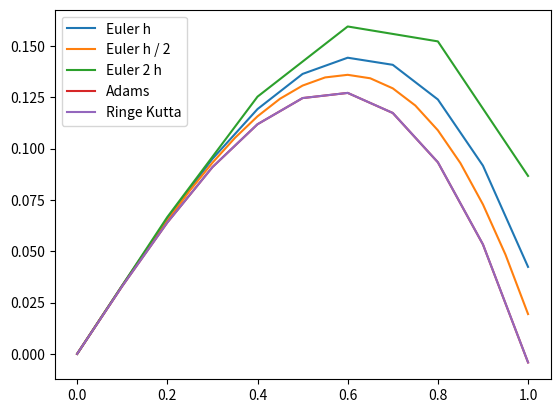

The script that saved this image:
"""Tool for solving the first-order ODE(y' = f(x, y))
by various algorithms.

Functions:
    finite_differences(ys, m) -> ndarray
    supremum_abs(func, min_x, max_x, min_y, max_y) -> float
    Runge_Kutta(func, x0, y0, h, nsteps) -> tuple(ndarray, ndarray)
    Euler(func, x0, y0, h, nsteps) -> tuple(ndarray, ndarray, float)
    Adams(func, x0, y0, h, nsteps) -> tuple(ndarray, ndarray)
"""
from sympy import sympify, symbols
from numpy import zeros, array, exp, hstack
from matplotlib.pyplot import plot, legend, show


def finite_differences(ys, m):
    """Return finite differences to a given order.
    
    Arguments:
    ys -- function values
    m -- order of calculated differences
    """

    n = len(ys)
    result = zeros((n, n))
    result[:, 0] = ys
    for j in range(min(n - 1, m)):
        for i in range(n - j - 1):
            result[i, j + 1] = result[i + 1, j] - result[i, j]

    return result


def supremum_abs(func, min_x, max_x, min_y, max_y):
    """Return the supremum module in the domain of definition.
    
    Arguments:
    func -- sympy function of x and y
    (min_x, max_x) -- x-axis segment
    (min_y, max_y) -- y-axis segment
    """
    supremum = 0
    x, y = symbols('x, y')
    dx = (max_x - min_x) / 10
    dy = (max_y - min_y) / 10
    y_ = min_y
    for _ in range(10):
        x_ = min_x
        for _ in range(10):
            x_ += dx
            value = abs(func.subs({x: x_, y: y_}))
            if value > supremum:
                supremum = value

        y_ += dy

    return supremum


def Runge_Kutta(func, x0, y0, h, nsteps):
    """Solve the first-order ODE(y'=f(x, y)) by the Runge-Kutta method.

    Arguments:
    func -- f(x, y) in string representation
    x0, y0 -- initial value
    h -- step size
    nsteps -- number of steps
    """
    x, y, k, a = symbols('x, y, k, a')
    func = sympify(func).subs({k: 3, a: 3})

    xs, ys = zeros(nsteps + 1), zeros(nsteps + 1)
    xs[0], ys[0] = x0, y0
    for k in range(nsteps):
        k1 = h * func.subs({x: xs[k], y: ys[k]})
        k2 = h * func.subs({x: xs[k] + h / 2, y: ys[k] + k1 / 2})
        k3 = h * func.subs({x: xs[k] + h / 2, y: ys[k] + k2 / 2})
        k4 = h * func.subs({x: xs[k] + h, y: ys[k] + k3})

        xs[k + 1] = xs[k] + h
        ys[k + 1] = ys[k] + (k1 + 2 * k2 + 2 * k3 + k4) / 6

    return xs, ys


def Euler(func, x0, y0, h, nsteps):
    """Solve the first-order ODE(y' = f(x, y)) by the Euler method.

    Arguments:
    func -- f(x, y) in string representation
    x0, y0 -- initial value
    h -- step size
    nsteps -- number of steps
    """
    x, y, k, a = symbols('x, y, k, a')
    func = sympify(func).subs({k: 3, a: 3})

    xs, ys = zeros(nsteps + 1), zeros(nsteps + 1)
    xs[0], ys[0] = x0, y0
    for k in range(nsteps):
        xs[k + 1] = xs[k] + h
        ys[k + 1] = ys[k] + h * func.subs({x: xs[k], y: ys[k]})

    M1 = supremum_abs(func, min(xs), max(xs), min(ys), max(ys))
    M2 = supremum_abs(func.diff(x), min(xs), max(xs), min(ys), max(ys))
    M3 = supremum_abs(func.diff(y), min(xs), max(xs), min(ys), max(ys))
    M4 = M2 + M1 * M3
    error = M4 / M3 * h * exp(float(M3 * (xs[k] - xs[0])))

    return xs, ys, error


def Adams(func, x0, y0, h, nsteps):
    """Solve the first-order ODE(y' = f(x, y)) by the Adams method.

    Return ndarrays of points xs, 
    Arguments:
    func -- f(x, y) in string representation
    x0, y0 -- initial value
    h -- step size
    nsteps -- number of steps
    """
    x, y, k, a = symbols('x, y, k, a')
    func = sympify(func).subs({k: 3, a: 3})

    xs, ys = Runge_Kutta(func, x0, y0, h, 4)
    diff_array = finite_differences(array([func.subs({x: x_, y: y_}) * h for x_, y_ in zip(xs, ys)]), 4)
    differences = array([diff_array[4 - i, i] for i in range(5)])
    multipliers = array([1. , 1 / 2, 5 / 12, 3 / 8, 251 / 720])

    xs, ys = hstack((xs, zeros(nsteps - 4))), hstack((ys, zeros(nsteps - 4)))
    for k in range(4, nsteps):
        xs[k + 1] = xs[k] + h
        ys[k + 1] = ys[k] + sum(differences * multipliers)
        
        temp = differences.copy()
        differences[0] = h * func.subs({x: xs[k + 1], y: ys[k + 1]})
        for i in range(4):
            differences[i + 1] = differences[i] - temp[i]

    return xs, ys


if __name__ == '__main__':
    h = 0.1
    right_boarder = 1
    x0 = 0
    y0 = 0
    func = '(1 - a * x * x - y * y) / (k - x * y)'
    nsteps = 10
    xs1, ys1, err1 = Euler(func, x0, y0, h, nsteps)
    xs2, ys2, err2 = Euler(func, x0, y0, h / 2, nsteps * 2)
    xs3, ys3, err3 = Euler(func, x0, y0, h * 2, nsteps // 2)
    xs4, ys4 = Adams(func, x0, y0, h, nsteps)
    xs5, ys5 = Runge_Kutta(func, x0, y0, h, nsteps)

    line1, = plot(xs1, ys1, label='Euler h')
    line2, = plot(xs2, ys2, label='Euler h / 2')
    line3, = plot(xs3, ys3, label='Euler 2 h')
    line4, = plot(xs4, ys4, label='Adams')
    line5, = plot(xs5, ys5, label='Ringe Kutta')
    legend(handles=[line1, line2, line3, line4, line5])
    show()

    print(err1, err2, err3)
